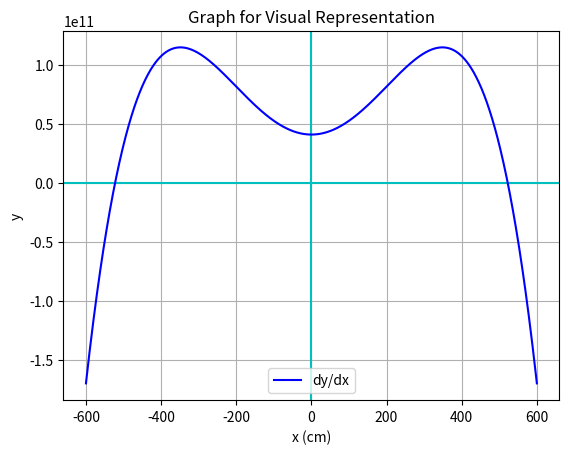

Write Python code to recreate this figure. (Note: this script raises an exception after producing the figure.)
import numpy as np
import matplotlib.pyplot as plt


# Information
L = 450


def f(x):
    # Equation
    # f(x) = -x**5 + 2*(L**2)*(x**3) + (L**4)*x
    return -5*(x**4) + 6*(L**2)*(x**2) + (L**4)


def plotGraph():
    plt.close('all')
    plt.title("Graph for Visual Representation")
    plt.axhline(y=0, color='c')
    plt.axvline(x=0, color='c')
    x = np.linspace(-600, 600, 1000)
    plt.plot(x, f(x), color='b', markersize=10, label='dy/dx')
    plt.legend(loc="best")
    plt.grid()
    plt.xlabel("x (cm)")
    plt.ylabel("y")
    plt.show()


def bisection(lowerBound, upperBound, approxError, maxIteration):
    m = (lowerBound + upperBound)/2
    m_ = m
    error = None
    if f(lowerBound) * f(upperBound) < 0:
        for i in range(maxIteration+1):
            m = (lowerBound + upperBound)/2
            f_ub = f(upperBound)
            f_lb = f(lowerBound)
            f_m = f(m)
            if f_lb * f_m < 0:
                upperBound = m
            elif f_lb * f_m > 0:
                lowerBound = m
            else:
                return m
            if i > 0:
                if (m == 0):
                    print("DIVISION BY ZERO OCCURED!")
                    return None
                error = abs((m - m_) / m) * 100
                print(str(i) + ": x =", m, " Error =  " + str(error) + "%")
                if error <= approxError:
                    return m
            m_ = m
    return None


# Main
plotGraph()
print("\nBisection Method:")
lb = float(input("Estimate lower bound: "))
ub = float(input("Estimate upper bound: "))
max = int(input("Enter max allowed iteration: "))
ans = bisection(lb, ub, 0.5, max)
if ans == None:
    print("Could not calculate")
else:
    print("Answer:\nx = ", ans, "meter")
print()
